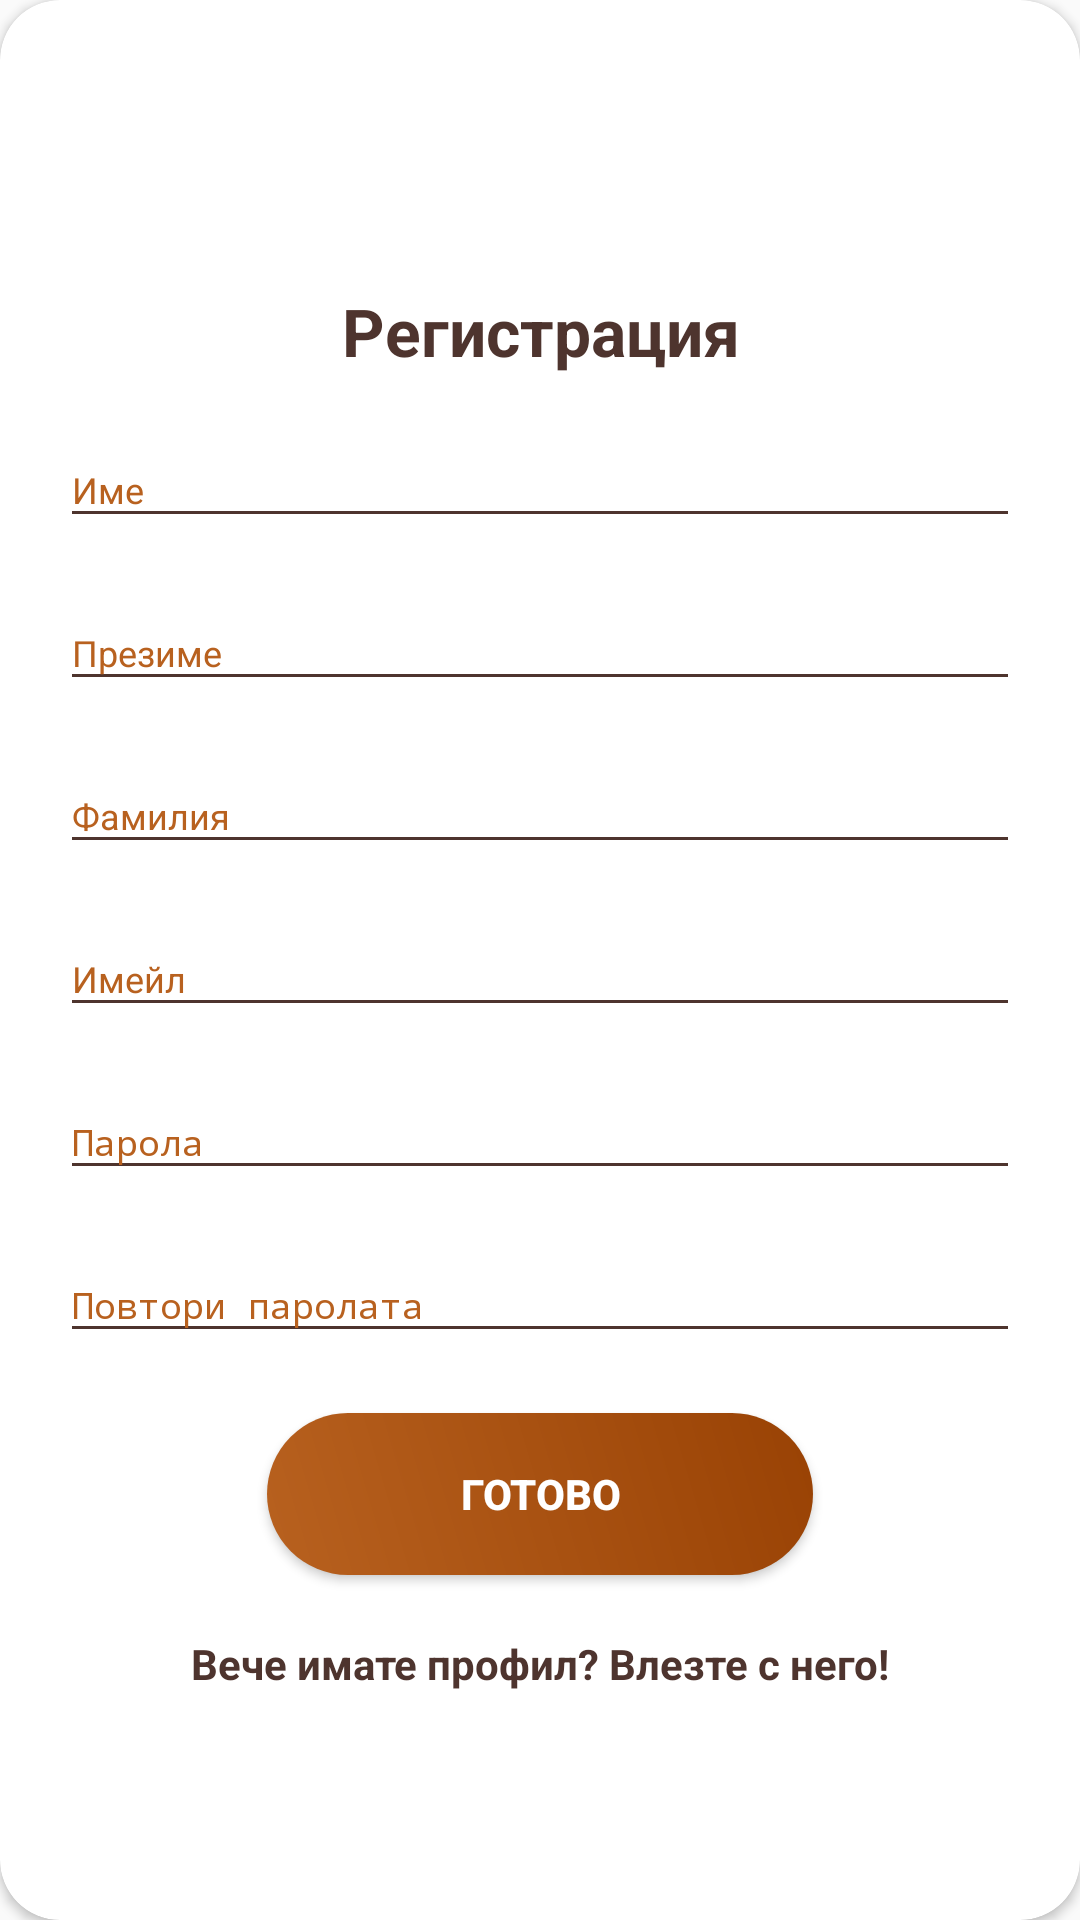

This screen was rendered from an Android layout file. Write that file and the resources it references.
<!-- AndroidManifest.xml: application theme AppTheme -->
<!-- res/layout/layout_register.xml -->
<?xml version="1.0" encoding="utf-8"?>
<androidx.cardview.widget.CardView
    xmlns:android="http://schemas.android.com/apk/res/android"
    xmlns:app="http://schemas.android.com/apk/res-auto"
    style="@style/loginCard"
    app:cardCornerRadius="@dimen/loginCardRadius"
    android:elevation="5dp"
    android:layout_gravity="center"
    android:layout_marginTop="@dimen/loginViewsMargin"
    android:layout_marginBottom="@dimen/loginViewsMargin"
    android:background="@color/whiteCardColor">

    <LinearLayout
        android:id="@+id/register_layout"
        style="@style/linearParent"
        android:layout_gravity="center"
        android:padding="@dimen/loginViewsMargin">

        <TextView
            style="@style/headerTextPrimary"
            android:text="@string/register"
            android:layout_marginTop="@dimen/loginViewsMargin"/>

        <com.google.android.material.textfield.TextInputLayout
            style="@style/parent"
            android:layout_marginTop="@dimen/signup_text_margin_top">
            <EditText
                android:id="@+id/et_first_name"
                style="@style/modifiedEditText"
                android:inputType="text"
                android:maxLines="1"
                android:hint="@string/first_name"/>
        </com.google.android.material.textfield.TextInputLayout>

        <com.google.android.material.textfield.TextInputLayout
            style="@style/parent"
            android:layout_marginTop="@dimen/signup_text_margin_top">
            <EditText
                android:id="@+id/et_second_name"
                style="@style/modifiedEditText"
                android:inputType="text"
                android:maxLines="1"
                android:hint="@string/second_name" />
        </com.google.android.material.textfield.TextInputLayout>

        <com.google.android.material.textfield.TextInputLayout
            style="@style/parent"
            android:layout_marginTop="@dimen/signup_text_margin_top">
            <EditText
                android:id="@+id/et_surname"
                style="@style/modifiedEditText"
                android:inputType="text"
                android:maxLines="1"
                android:hint="@string/surname"/>
        </com.google.android.material.textfield.TextInputLayout>

        <com.google.android.material.textfield.TextInputLayout
            style="@style/parent"
            android:layout_marginTop="@dimen/signup_text_margin_top">
            <EditText
                android:id="@+id/et_email"
                style="@style/modifiedEditText"
                android:inputType="textEmailAddress"
                android:maxLines="1"
                android:hint="@string/login_email_hint"/>
        </com.google.android.material.textfield.TextInputLayout>

        <com.google.android.material.textfield.TextInputLayout
            style="@style/parent"
            android:layout_marginTop="@dimen/signup_text_margin_top">
            <EditText
                android:id="@+id/et_password"
                style="@style/modifiedEditText"
                android:inputType="textPassword"
                android:maxLines="1"
                android:hint="@string/login_password_hint"/>
        </com.google.android.material.textfield.TextInputLayout>

        <com.google.android.material.textfield.TextInputLayout
            style="@style/parent"
            android:layout_marginTop="@dimen/signup_text_margin_top">
            <EditText
                android:id="@+id/et_password_confirm"
                style="@style/modifiedEditText"
                android:hint="@string/login_password_hint_confirm"
                android:maxLines="1"
                android:inputType="textPassword"/>
        </com.google.android.material.textfield.TextInputLayout>

        <Button
            style="@style/loginButton"
            android:id="@+id/btn_register"
            android:layout_marginTop="20dp"
            android:layout_gravity="center"
            android:text="Готово"
            android:layout_height="wrap_content"
            android:layout_width="wrap_content" />

        <TextView
            android:id="@+id/tv_sign_in"
            style="@style/parent"
            android:textAlignment="center"
            android:textStyle="bold"
            android:textColor="@color/primaryTextColor"
            android:text="@string/signup_login_hint"
            android:layout_marginTop="@dimen/loginViewsMargin"/>

    </LinearLayout>
</androidx.cardview.widget.CardView>
<!-- resources referenced by this layout -->
<resources>
  <color name="primaryTextColor">#4e342e</color>
  <color name="whiteCardColor">#fff</color>
  <dimen name="loginCardRadius">20dp</dimen>
  <dimen name="loginViewsMargin">20dp</dimen>
  <dimen name="signup_text_margin_top">10dp</dimen>
  <string name="first_name">Име</string>
  <string name="login_email_hint">Имейл</string>
  <string name="login_password_hint">Парола</string>
  <string name="login_password_hint_confirm">Повтори паролата</string>
  <string name="register">Регистрация</string>
  <string name="second_name">Презиме</string>
  <string name="signup_login_hint">Вече имате профил? Влезте с него!</string>
  <string name="surname">Фамилия</string>
  <style name="headerTextPrimary" parent="headerText">
          <item name="android:textColor">@color/primaryTextColor</item>
      </style>
  <style name="linearParent" parent="parent">
          <item name="android:orientation">vertical</item>
      </style>
  <style name="loginButton" parent="viewParent">
          <item name="android:background">@drawable/login_button_bk</item>
          <item name="android:textColor">@color/whiteTextColor</item>
          <item name="android:textStyle">bold</item>
      </style>
  <style name="loginCard" parent="parent" />
  <style name="modifiedEditText" parent="parent">
          <item name="android:textSize">@dimen/newsMoreTextSize</item>
          <item name="android:backgroundTint">@color/primaryTextColor</item>
      </style>
  <style name="parent">
          <item name="android:layout_width">match_parent</item>
          <item name="android:layout_height">wrap_content</item>
      </style>
  <style name="AppTheme" parent="Theme.AppCompat.Light.DarkActionBar">
          
          <item name="colorPrimary">@color/colorPrimary</item>
          <item name="colorPrimaryDark">@color/colorPrimaryDark</item>
          <item name="colorAccent">@color/colorAccent</item>
          <item name="android:textColorHint">@color/colorPrimary</item>
      </style>
  <style name="headerText" parent="parent">
          <item name="android:textSize">@dimen/headerTextSize</item>
          <item name="android:textAlignment">center</item>
          <item name="android:textColor">@color/whiteTextColor</item>
          <item name="android:textStyle">bold</item>
      </style>
  <style name="viewParent">
          <item name="android:layout_width">wrap_content</item>
          <item name="android:layout_height">wrap_content</item>
      </style>
  <!-- drawable login_button_bk (drawable) -->
  <?xml version="1.0" encoding="utf-8"?>
  <shape xmlns:android="http://schemas.android.com/apk/res/android" android:shape="rectangle" >
      <corners
          android:radius="27dp"
          />
      <gradient
          android:angle="45"
          android:centerX="35%"
          android:startColor="#B8611F"
          android:endColor="#994204"
          android:type="linear"
          />
      <size
          android:width="182dp"
          android:height="54dp"
          />
  </shape>
  <color name="whiteTextColor">#fff</color>
  <dimen name="newsMoreTextSize">12sp</dimen>
  <color name="colorPrimary">#B8611F</color>
  <color name="colorPrimaryDark">#B8611F</color>
  <color name="colorAccent">#B8611F</color>
  <dimen name="headerTextSize">22sp</dimen>
</resources>
